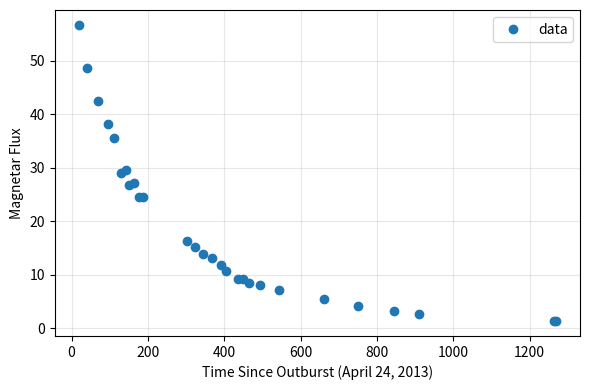
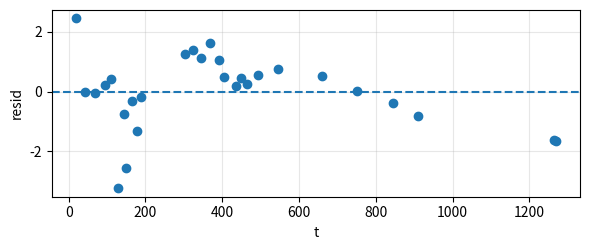

Here is the Python script that generated these plots, in order:
#!/usr/bin/env python3
import numpy as np
import matplotlib.pyplot as plt
from scipy.optimize import curve_fit

def exp_decay(t, A, tau, C):
    """Model: y = A * exp(-t/tau) + C"""
    return A * np.exp(-t / tau) + C

def fit_exp_decay(t, y, yerr=None, allow_offset=True, plot=True):
    """
    Fit y(t) = A*exp(-t/tau) + C using non-linear least squares.

    Parameters
    ----------
    t, y : array-like
        Data (t must be increasing, positive not required). NaNs are ignored.
    yerr : array-like or None
        1σ uncertainties on y; enables proper weighting & uncertainty scaling.
    allow_offset : bool
        If False, fixes C=0 (pure exponential); uses a 2-parameter fit.
    plot : bool
        If True, makes a data+fit plot and residuals (linear axis).

    Returns
    -------
    result : dict
        Keys: A, tau, C, A_err, tau_err, C_err, half_life, half_life_err,
              rchi2, dof, r2, cov, y_fit
    """
    t = np.asarray(t, float)
    y = np.asarray(y, float)
    mask = np.isfinite(t) & np.isfinite(y)
    if yerr is not None:
        yerr = np.asarray(yerr, float)
        mask &= np.isfinite(yerr) & (yerr > 0)
    t, y = t[mask], y[mask]
    if yerr is not None:
        yerr = yerr[mask]

    # Sort by time (curve_fit doesn't need it, but plotting/diagnostics like it)
    order = np.argsort(t)
    t, y = t[order], y[order]
    if yerr is not None:
        yerr = yerr[order]

    # Initial guesses
    C0 = np.min(y) if allow_offset else 0.0
    # Rough amplitude guess from first point minus baseline
    A0 = max(y[0] - C0, (np.max(y) - np.min(y)) * 0.5, 1e-12)
    # Rough tau guess from decay from first to last; fall back to span/3
    span = max(t[-1] - t[0], 1.0)
    drop = max((y[0] - C0) / max(y[-1] - C0, 1e-12), 1.0001)
    tau0 = span / np.log(drop) if np.isfinite(drop) and drop > 1 else span / 3.0

    if allow_offset:
        p0 = [A0, tau0, C0]
        bounds = ([0.0, 0.0, -np.inf], [np.inf, np.inf, np.inf])  # tau>0, A>=0
        model = exp_decay
    else:
        # C fixed to 0: wrap model to 2 parameters
        def model(t, A, tau): return exp_decay(t, A, tau, 0.0)
        p0 = [A0, tau0]
        bounds = ([0.0, 0.0], [np.inf, np.inf])

    # Fit
    popt, pcov = curve_fit(
        model, t, y,
        sigma=yerr if yerr is not None else None,
        p0=p0, bounds=bounds,
        absolute_sigma=True if yerr is not None else False,
        maxfev=20000
    )
    perr = np.sqrt(np.diag(pcov)) if pcov is not None else np.full(len(popt), np.nan)

    # Unpack with/without offset
    if allow_offset:
        A, tau, C = popt
        A_err, tau_err, C_err = perr
    else:
        A, tau = popt
        A_err, tau_err = perr
        C, C_err = 0.0, 0.0

    y_fit = model(t, *popt)

    # Diagnostics
    resid = y - y_fit
    if yerr is not None:
        chi2 = np.sum((resid / yerr)**2)
        dof = max(len(y) - len(popt), 1)
        rchi2 = chi2 / dof
    else:
        dof = max(len(y) - len(popt), 1)
        # Unweighted pseudo-chi2 on unit variance
        rchi2 = np.sum(resid**2) / dof

    ss_res = np.sum(resid**2)
    ss_tot = np.sum((y - np.mean(y))**2)
    r2 = 1 - ss_res / ss_tot if ss_tot > 0 else np.nan

    # Half-life and its uncertainty (propagate from tau)
    ln2 = np.log(2.0)
    half_life = tau * ln2
    half_life_err = tau_err * ln2

    if plot:
        # Data + fit
        plt.figure(figsize=(6, 4))
        if yerr is not None:
            plt.errorbar(t, y, yerr=yerr, fmt='o', linestyle='-', capsize=3, label='data2')
        else:
            plt.plot(t, y, 'o', label='data')
        # smooth fit line
        tt = np.linspace(t.min(), t.max(), 400)
        #plt.plot(tt, model(tt, *popt), '-', label=f'fit: A={A:.3g}, τ={tau:.3g}, C={C:.3g}')
        plt.xlabel('Time Since Outburst (April 24, 2013)'); plt.ylabel('Magnetar Flux')
        plt.grid(alpha=0.3); plt.legend(); plt.tight_layout()
        plt.show()

        # Residuals
        plt.figure(figsize=(6, 2.6))
        if yerr is not None:
            plt.errorbar(t, resid, yerr=yerr, fmt='o', capsize=3)
        else:
            plt.plot(t, resid, 'o')
        plt.axhline(0, ls='--')
        plt.xlabel('t'); plt.ylabel('resid')
        plt.grid(alpha=0.3); plt.tight_layout()
        plt.show()

    return {
        "A": A, "tau": tau, "C": C,
        "A_err": A_err, "tau_err": tau_err, "C_err": C_err,
        "half_life": half_life, "half_life_err": half_life_err,
        "rchi2": rchi2, "dof": dof, "r2": r2,
        "cov": pcov, "t": t, "y": y, "y_fit": y_fit
    }

# --- Example usage ---
if __name__ == "__main__":
    np.random.seed(0)
    t = [18.448391203703068, 41.370462962964666, 69.29023148147826, 94.06527777777956, 109.96049768518424, 129.42741898148233, 143.0039699074041, 149.29366898148146, 163.72410879629751, 176.65090277777927, 187.60149305555387, 303.4822569444441, 324.4291550925918, 345.1034027777787, 369.1184259259244, 391.0184606481489, 405.13021990740526, 436.8724421296283, 448.9523263888914, 465.1512847222257, 493.2035416666695, 544.3460879629638, 660.0261226851871, 750.370694444442, 845.4446643518531, 910.2505208333314, 1263.7947916666672, 1269.4474074074096]
    y = [56.715988837210475, 48.632377339332336, 42.56481226832645, 38.15293945634061, 35.619427472745826, 28.93840031675893, 29.482864605779433, 26.818011662728082, 27.182520251765688, 24.617005663285386, 24.50350925949328, 16.262988843606692, 15.162079400821783, 13.823950886694346, 13.20832975680683, 11.72846902009956, 10.63128997335998, 9.243089081864332, 9.142629206991487, 8.474639942209624, 8.083714882987667, 7.225173517238182, 5.390889351954448, 4.146325894851396, 3.281384020169172, 2.624851741238316, 1.3438986720828472, 1.3145863029517355]

    res = fit_exp_decay(t, y, allow_offset=True, plot=True)
    print(f"A = {res['A']:.4g} ± {res['A_err']:.2g}")
    print(f"tau = {res['tau']:.4g} ± {res['tau_err']:.2g}")
    print(f"C = {res['C']:.4g} ± {res['C_err']:.2g}")
    print(f"t1/2 = {res['half_life']:.4g} ± {res['half_life_err']:.2g}")
    print(f"reduced χ² = {res['rchi2']:.3f},  R² = {res['r2']:.4f},  dof = {res['dof']}")
